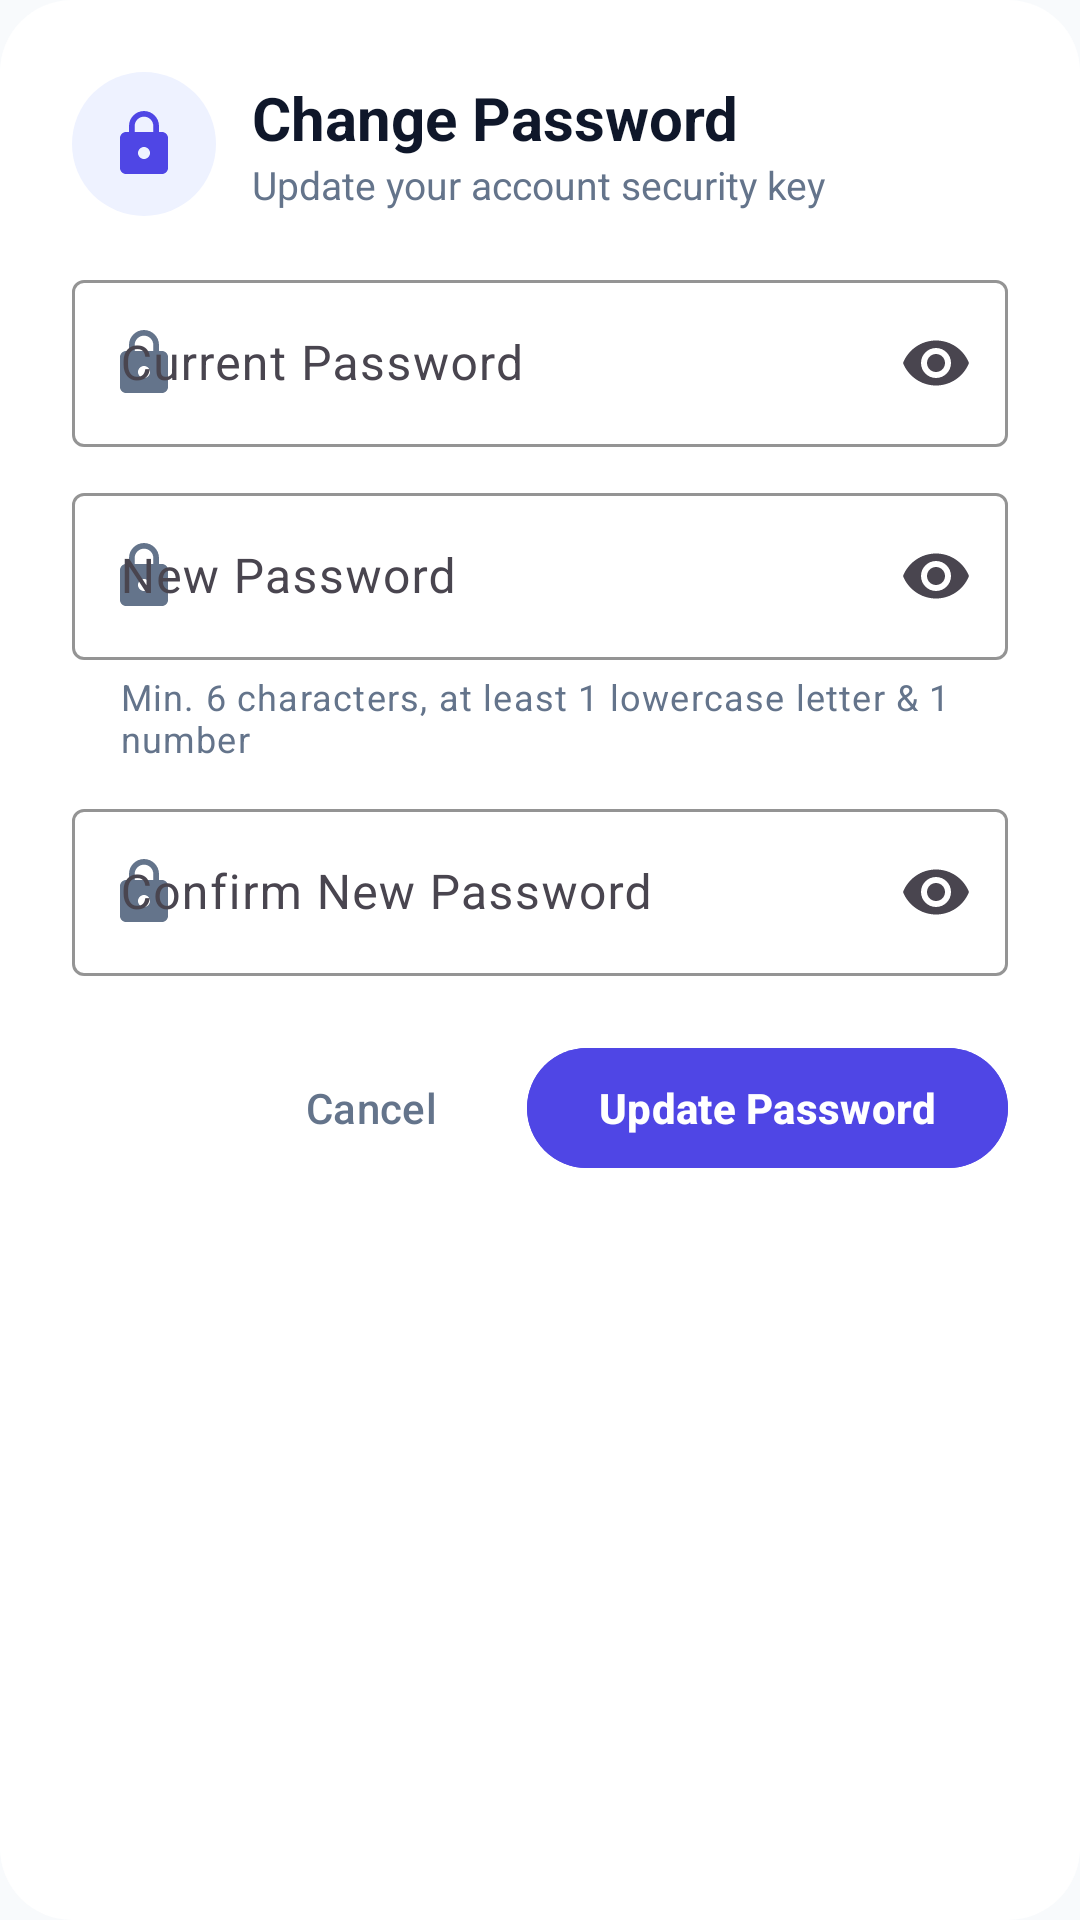

The Android layout XML behind this screen, and the referenced resources:
<!-- AndroidManifest.xml: application theme AppTheme -->
<!-- res/layout/dialog_change_password.xml -->
<?xml version="1.0" encoding="utf-8"?>
<LinearLayout xmlns:android="http://schemas.android.com/apk/res/android"
    xmlns:app="http://schemas.android.com/apk/res-auto"
    android:layout_width="match_parent"
    android:layout_height="wrap_content"
    android:orientation="vertical"
    android:background="@drawable/bg_dialog_surface"
    android:padding="24dp">

    
    <LinearLayout
        android:layout_width="wrap_content"
        android:layout_height="wrap_content"
        android:orientation="horizontal"
        android:gravity="center_vertical"
        android:layout_marginBottom="16dp">

        <FrameLayout
            android:layout_width="48dp"
            android:layout_height="48dp"
            android:background="@drawable/bg_badge_rounded"
            android:backgroundTint="@color/colorPrimaryContainer"
            android:layout_marginEnd="12dp">

            <ImageView
                android:layout_width="24dp"
                android:layout_height="24dp"
                android:layout_gravity="center"
                android:src="@drawable/ic_lock"
                app:tint="@color/colorPrimary" />
        </FrameLayout>

        <LinearLayout
            android:layout_width="wrap_content"
            android:layout_height="wrap_content"
            android:orientation="vertical">

            <TextView
                android:id="@+id/dialog_change_pw_title"
                android:layout_width="wrap_content"
                android:layout_height="wrap_content"
                android:text="Change Password"
                android:textColor="@color/colorTextPrimary"
                android:textSize="20sp"
                android:textStyle="bold" />

            <TextView
                android:id="@+id/dialog_change_pw_subtitle"
                android:layout_width="wrap_content"
                android:layout_height="wrap_content"
                android:text="Update your account security key"
                android:textColor="@color/colorTextSecondary"
                android:textSize="13sp" />
        </LinearLayout>
    </LinearLayout>

    
    <com.google.android.material.textfield.TextInputLayout
        android:id="@+id/til_old_password"
        style="@style/Widget.Material3.TextInputLayout.OutlinedBox"
        android:layout_width="match_parent"
        android:layout_height="wrap_content"
        android:hint="Current Password"
        app:startIconDrawable="@drawable/ic_lock"
        app:startIconTint="@color/colorTextSecondary"
        app:endIconMode="password_toggle"
        app:boxStrokeColor="@color/colorPrimary"
        app:hintTextColor="@color/colorPrimary"
        android:layout_marginBottom="10dp">

        <com.google.android.material.textfield.TextInputEditText
            android:id="@+id/et_old_password"
            android:layout_width="match_parent"
            android:layout_height="wrap_content"
            android:inputType="textPassword"
            android:textColor="@color/colorTextPrimary"
            android:singleLine="true" />
    </com.google.android.material.textfield.TextInputLayout>

    
    <com.google.android.material.textfield.TextInputLayout
        android:id="@+id/til_new_password"
        style="@style/Widget.Material3.TextInputLayout.OutlinedBox"
        android:layout_width="match_parent"
        android:layout_height="wrap_content"
        android:hint="New Password"
        app:startIconDrawable="@drawable/ic_lock"
        app:startIconTint="@color/colorTextSecondary"
        app:endIconMode="password_toggle"
        app:boxStrokeColor="@color/colorPrimary"
        app:hintTextColor="@color/colorPrimary"
        app:helperText="Min. 6 characters, at least 1 lowercase letter &amp; 1 number"
        app:helperTextTextColor="@color/colorTextSecondary"
        android:layout_marginBottom="10dp">

        <com.google.android.material.textfield.TextInputEditText
            android:id="@+id/et_new_password"
            android:layout_width="match_parent"
            android:layout_height="wrap_content"
            android:inputType="textPassword"
            android:textColor="@color/colorTextPrimary"
            android:singleLine="true" />
    </com.google.android.material.textfield.TextInputLayout>

    
    <com.google.android.material.textfield.TextInputLayout
        android:id="@+id/til_confirm_password"
        style="@style/Widget.Material3.TextInputLayout.OutlinedBox"
        android:layout_width="match_parent"
        android:layout_height="wrap_content"
        android:hint="Confirm New Password"
        app:startIconDrawable="@drawable/ic_lock"
        app:startIconTint="@color/colorTextSecondary"
        app:endIconMode="password_toggle"
        app:boxStrokeColor="@color/colorPrimary"
        app:hintTextColor="@color/colorPrimary"
        android:layout_marginBottom="20dp">

        <com.google.android.material.textfield.TextInputEditText
            android:id="@+id/et_confirm_password"
            android:layout_width="match_parent"
            android:layout_height="wrap_content"
            android:inputType="textPassword"
            android:textColor="@color/colorTextPrimary"
            android:singleLine="true" />
    </com.google.android.material.textfield.TextInputLayout>

    
    <LinearLayout
        android:layout_width="match_parent"
        android:layout_height="wrap_content"
        android:orientation="horizontal"
        android:gravity="end">

        <com.google.android.material.button.MaterialButton
            android:id="@+id/btn_change_pw_cancel"
            style="@style/Widget.Material3.Button.TextButton"
            android:layout_width="wrap_content"
            android:layout_height="48dp"
            android:text="Cancel"
            android:textColor="@color/colorTextSecondary"
            android:layout_marginEnd="8dp" />

        <com.google.android.material.button.MaterialButton
            android:id="@+id/btn_change_pw_submit"
            android:layout_width="wrap_content"
            android:layout_height="48dp"
            android:text="Update Password"
            android:textStyle="bold"
            android:backgroundTint="@color/colorPrimary"
            android:textColor="@color/colorOnPrimary" />
    </LinearLayout>
</LinearLayout>
<!-- resources referenced by this layout -->
<resources>
  <color name="colorOnPrimary">#FFFFFF</color>
  <color name="colorPrimary">#4F46E5</color>
  <color name="colorPrimaryContainer">#EEF2FF</color>
  <color name="colorTextPrimary">#0F172A</color>
  <color name="colorTextSecondary">#64748B</color>
  <!-- drawable bg_badge_rounded (drawable) -->
  <?xml version="1.0" encoding="utf-8"?>
  <shape xmlns:android="http://schemas.android.com/apk/res/android"
      android:shape="rectangle">
      <solid android:color="@color/colorSurfaceVariant" />
      <corners android:radius="100dp" />
  </shape>
  <!-- drawable bg_dialog_surface (drawable) -->
  <?xml version="1.0" encoding="utf-8"?>
  <shape xmlns:android="http://schemas.android.com/apk/res/android"
      android:shape="rectangle">
      <solid android:color="@color/colorSurface" />
      <corners android:radius="24dp" />
  </shape>
  <!-- drawable ic_lock (drawable) -->
  <vector xmlns:android="http://schemas.android.com/apk/res/android"
      android:width="24dp"
      android:height="24dp"
      android:viewportWidth="24"
      android:viewportHeight="24">
    <path
        android:fillColor="@color/colorPrimary"
        android:pathData="M18,8h-1V6c0,-2.76 -2.24,-5 -5,-5S7,3.24 7,6v2H6c-1.1,0 -2,0.9 -2,2v10c0,1.1 0.9,2 2,2h12c1.1,0 2,-0.9 2,-2V10c0,-1.1 -0.9,-2 -2,-2zm-6,9c-1.1,0 -2,-0.9 -2,-2s0.9,-2 2,-2 2,0.9 2,2 -0.9,2 -2,2zm3.1,-9H8.9V6c0,-1.71 1.39,-3.1 3.1,-3.1 1.71,0 3.1,1.39 3.1,3.1v2z"/>
  </vector>
  <style name="AppTheme" parent="Theme.Material3.Light.NoActionBar">
  		<item name="colorPrimary">@color/colorPrimary</item>
  		<item name="colorPrimaryDark">@color/colorPrimaryDark</item>
  		<item name="colorAccent">@color/colorAccent</item>
  		<item name="android:windowBackground">@color/colorBackground</item>
  		<item name="android:colorBackground">@color/colorBackground</item>
  		<item name="android:statusBarColor">@android:color/transparent</item>
  		<item name="android:navigationBarColor">@android:color/transparent</item>
  		<item name="android:windowLightStatusBar">true</item>
  		<item name="android:windowLightNavigationBar">true</item>
  		<item name="materialAlertDialogTheme">@style/CustomMaterialAlertDialogTheme</item>
  	</style>
  <color name="colorSurfaceVariant">#F1F5F9</color>
  <color name="colorSurface">#FFFFFF</color>
  <color name="colorPrimaryDark">#4338CA</color>
  <color name="colorAccent">#4F46E5</color>
  <color name="colorBackground">#F8FAFC</color>
  <style name="CustomMaterialAlertDialogTheme" parent="ThemeOverlay.Material3.MaterialAlertDialog">
  		<item name="shapeAppearanceOverlay">@style/ShapeAppearance.Dialog.Rounded</item>
  		<item name="colorSurface">@color/colorSurface</item>
  		<item name="android:backgroundDimAmount">0.5</item>
  	</style>
  <style name="ShapeAppearance.Dialog.Rounded" parent="">
  		<item name="cornerSize">24dp</item>
  	</style>
</resources>
